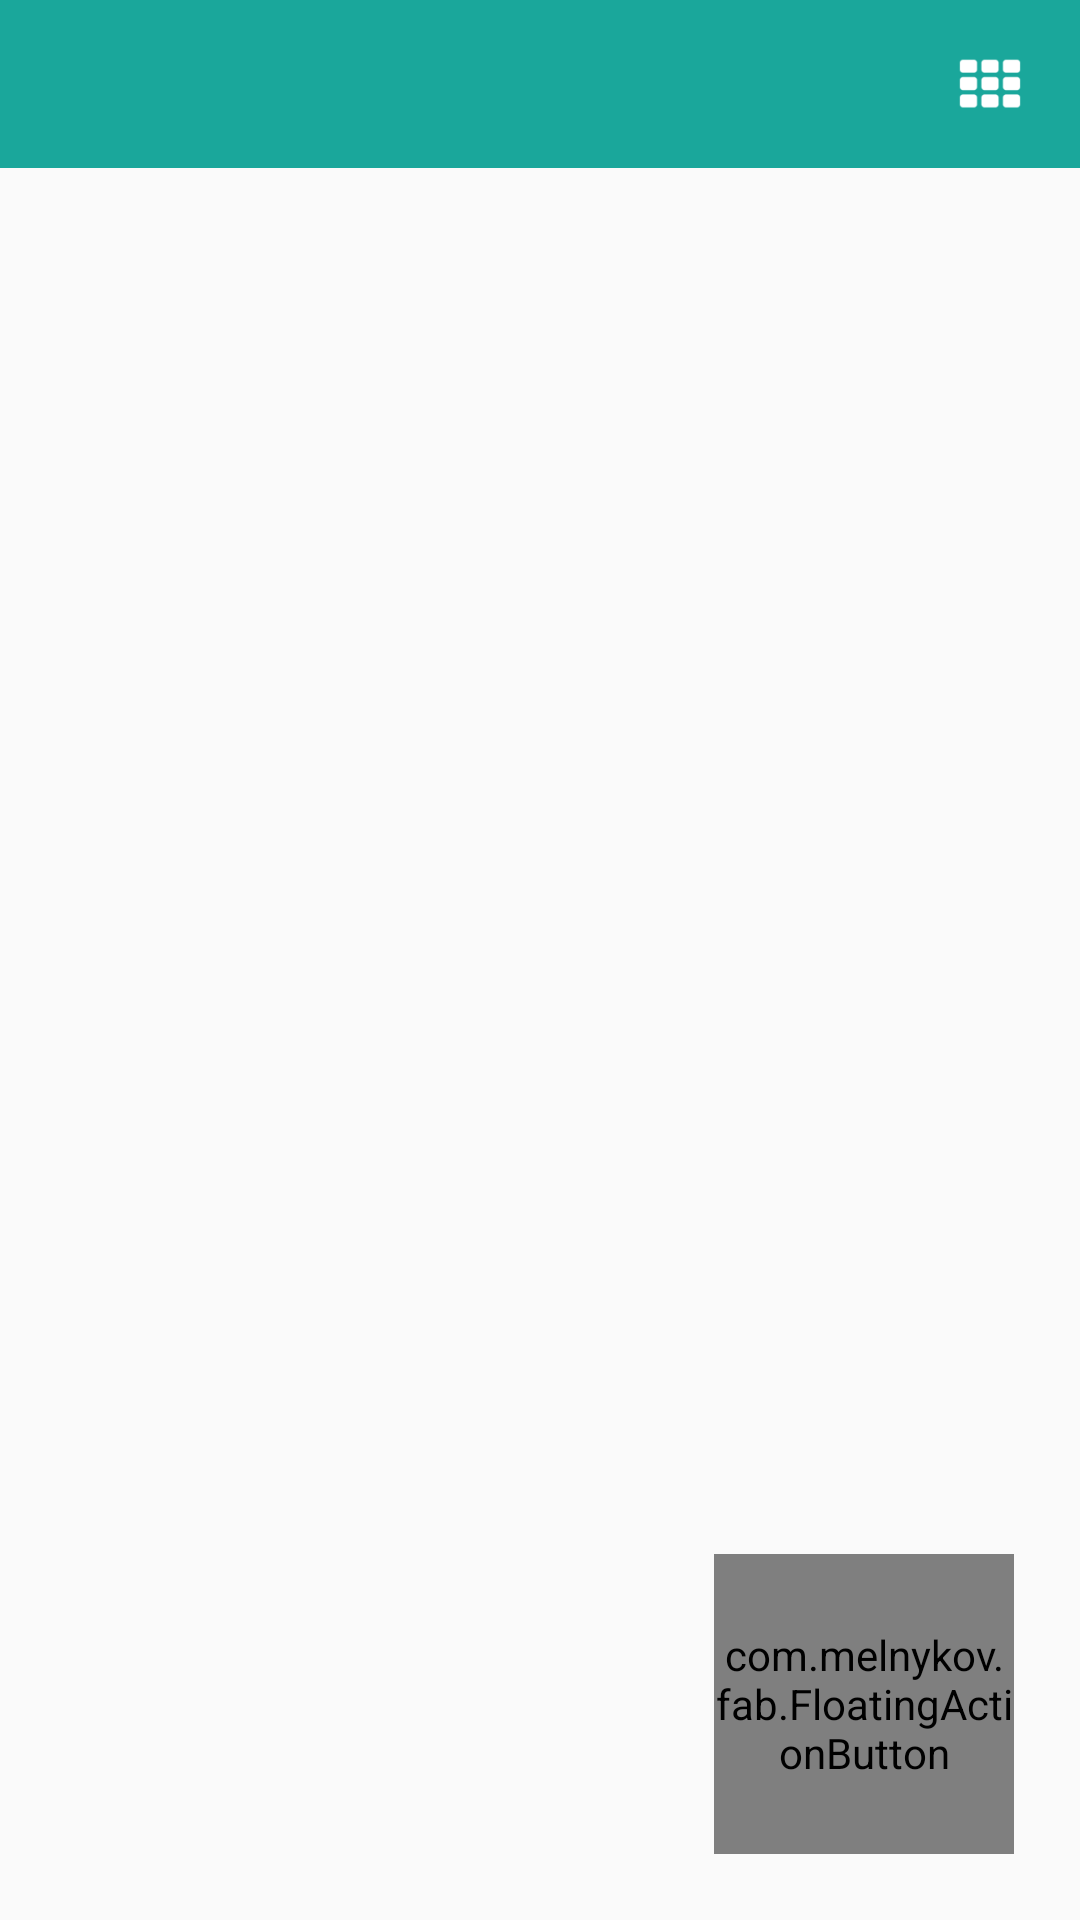

The Android layout XML behind this screen, and the referenced resources:
<!-- AndroidManifest.xml: application theme AppTheme -->
<!-- res/layout/acitivty_collection.xml -->
<?xml version="1.0" encoding="utf-8"?>
<RelativeLayout xmlns:android="http://schemas.android.com/apk/res/android"
    xmlns:app="http://schemas.android.com/apk/res-auto"
    android:layout_width="match_parent"
    android:layout_height="match_parent">

    <LinearLayout
        android:id="@+id/parentFL"
        android:layout_width="match_parent"
        android:layout_height="match_parent"
        android:layout_above="@+id/adView"
        android:orientation="vertical">

        <include layout="@layout/toolbar_collection" />

        <com.ogaclejapan.smarttablayout.SmartTabLayout xmlns:android="http://schemas.android.com/apk/res/android"
            xmlns:app="http://schemas.android.com/apk/res-auto"
            android:id="@+id/viewPagerTab"
            android:layout_width="match_parent"
            android:layout_height="@dimen/tab_height"
            android:background="@color/colorMain"
            app:stl_customTabTextLayoutId="@layout/custom_tab"
            app:stl_customTabTextViewId="@+id/custom_tab_text"
            app:stl_distributeEvenly="true"
            app:stl_dividerColor="@color/colorMain"
            app:stl_indicatorColor="@color/white"
            app:stl_indicatorInterpolation="linear"
            app:stl_indicatorThickness="3dp"
            app:stl_overlineColor="@color/white"
            app:stl_underlineThickness="1dp" />

        <android.support.v4.view.ViewPager
            android:id="@+id/viewPager"
            android:layout_width="match_parent"
            android:layout_height="match_parent"
            android:layout_below="@id/viewPagerTab" />

    </LinearLayout>

    <com.google.android.gms.ads.AdView
        android:id="@+id/adView"
        android:layout_width="match_parent"
        android:layout_height="wrap_content"
        android:layout_alignParentBottom="true"
        android:layout_centerHorizontal="true"
        android:background="@android:color/transparent"
        android:visibility="gone"
        app:adSize="SMART_BANNER"
        app:adUnitId="@string/banner_home_footer" />

    <RelativeLayout
        android:id="@+id/abstractRL"
        android:layout_width="match_parent"
        android:layout_height="match_parent"
        android:background="@color/black_1"
        android:visibility="gone" />

    <FrameLayout
        android:layout_width="match_parent"
        android:layout_height="match_parent"
        android:layout_above="@+id/adView"
        android:layout_alignParentRight="true"
        android:layout_margin="10dp">

        <com.melnykov.fab.FloatingActionButton
            android:id="@+id/fab"
            android:layout_width="100dp"
            android:layout_height="100dp"
            android:layout_gravity="bottom|right"
            android:layout_margin="12dp"
            android:src="@drawable/town_hall_1"
            app:fab_colorNormal="@color/md_orange_800"
            app:fab_colorPressed="@color/black_pressed"
            app:fab_colorRipple="@color/black_pressed"
            app:fab_type="normal" />

        <ListView
            android:layout_gravity="bottom|right"
            android:id="@+id/townHallLV"
            android:layout_width="230dp"
            android:layout_height="300dp"
            android:background="@drawable/border_white"
            android:divider="@null"
            android:layout_margin="12dp"
            android:dividerHeight="0dp"
            android:scrollbarSize="4dp"
            android:scrollbarThumbVertical="@color/colorMain"
            android:visibility="gone" />
    </FrameLayout>


</RelativeLayout>
<!-- res/layout/toolbar_collection.xml (included above) -->
<?xml version="1.0" encoding="utf-8"?>
<android.support.v7.widget.Toolbar xmlns:android="http://schemas.android.com/apk/res/android"
    android:id="@+id/toolbar_collection"
    android:layout_width="match_parent"
    android:layout_height="?attr/actionBarSize"
    android:background="@color/colorMain">

    <RelativeLayout
        android:layout_width="match_parent"
        android:layout_height="match_parent">

        <TextView
            android:id="@+id/title_text"
            android:layout_width="match_parent"
            android:layout_height="wrap_content"
            android:layout_centerVertical="true"
            android:layout_marginRight="10dp"
            android:layout_toLeftOf="@+id/typeListRL"
            android:gravity="left"
            android:textColor="@color/white"
            android:textSize="20sp" />

        <RelativeLayout
            android:id="@+id/typeListRL"
            android:layout_width="wrap_content"
            android:layout_height="wrap_content"
            android:layout_alignParentRight="true"
            android:background="@drawable/highlight_layout"
            android:clickable="true">

            <ImageView
                android:id="@+id/typeListImgView"
                android:layout_width="wrap_content"
                android:layout_height="wrap_content"
                android:layout_centerVertical="true"
                android:scaleX="0.6"
                android:scaleY="0.6"
                android:src="@drawable/ic_action_grid" />
        </RelativeLayout>

    </RelativeLayout>
</android.support.v7.widget.Toolbar>
<!-- res/layout/custom_tab.xml (included above) -->
<?xml version="1.0" encoding="utf-8"?>
<LinearLayout
    xmlns:android="http://schemas.android.com/apk/res/android"
    android:orientation="vertical"
    android:layout_width="wrap_content"
    android:layout_height="wrap_content"
    android:background="?attr/selectableItemBackground">

    <TextView
        android:id="@+id/custom_tab_text"
        android:layout_width="wrap_content"
        android:layout_height="wrap_content"
        android:layout_gravity="center_horizontal"
        android:textColor="@color/custom_tab_text"
        android:textSize="10sp"
        android:text="Title"/>

    <ImageView
        android:id="@+id/custom_tab_icon"
        android:layout_width="wrap_content"
        android:layout_height="wrap_content"
        android:layout_gravity="center_horizontal"
        android:scaleType="center"
        android:src="@drawable/ic_tab_war_selected"
        android:scaleX="0.4"
        android:scaleY="0.4"/>
</LinearLayout>
<!-- resources referenced by this layout -->
<resources>
  <color name="black_1">#99000000</color>
  <color name="black_pressed">#20000000</color>
  <color name="colorMain">#1AA79B</color>
  <color name="white">#FFFFFF</color>
  <!-- drawable border_white (drawable) -->
  <?xml version="1.0" encoding="utf-8"?>
  <shape xmlns:android="http://schemas.android.com/apk/res/android"
      android:shape="rectangle">
      <corners android:radius="2dip" />
      <stroke
          android:width="2dip"
          android:color="@color/white" />
      <gradient
          android:angle="0"
          android:endColor="@color/white"
          android:startColor="@color/white" />
  </shape>
  <!-- drawable ic_action_grid: png bitmap (drawable-xhdpi, 814 bytes) -->
  <!-- drawable ic_tab_war_selected: png bitmap (drawable-xhdpi, 2757 bytes) -->
  <!-- drawable town_hall_1: png bitmap (drawable-xhdpi, 19656 bytes) -->
  <string name="banner_home_footer">ca-app-pub-3940256099942544/6300978111</string>
  <style name="AppTheme" parent="Theme.AppCompat.Light.NoActionBar">
          
          <item name="colorPrimary">@color/colorMain</item>
          <item name="colorPrimaryDark">@color/main_color</item>
          <item name="colorAccent">@color/colorSecond</item>
          <item name="android:windowContentOverlay">@null</item>
          <item name="colorControlNormal">@color/white</item>
      </style>
  <color name="main_color">#434F5D</color>
  <color name="colorSecond">#33B476</color>
</resources>
